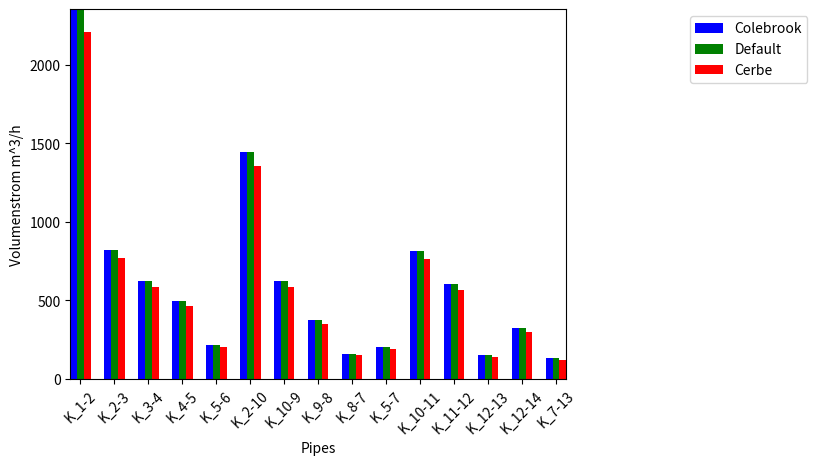

Generate this figure with matplotlib:
import numpy as np
import matplotlib.pyplot as plt
 

N = 15
ind = np.arange(N)


# Use net.res_pipe["vdot_norm_m^3_per_s "].values in 14_Knotennetz.py
# p=1.013bar, k=1mm, colebrook, T= 273.15K
a = np.array([0.65400849, 0.2270723 , 0.17255011, 0.13787761, 0.06045132,
       0.40141516, 0.17331909, 0.10384519, 0.04390945, 0.05615877,
       0.22513151, 0.1667425 , 0.04171526, 0.0889369 , 0.03600786])

# convert s to h
c = a * 3600


# Use net.res_pipe["vdot_norm_m^3_per_s "].values in 14_Knotennetz.py
# p=1.013bar, k=1mm, default, T= 273.15K
b = np.array([0.65400849, 0.22708987, 0.17256768, 0.13789518, 0.06045132,
       0.40139759, 0.17324562, 0.10377172, 0.04383598, 0.05617634,
       0.2251874 , 0.16679839, 0.04177115, 0.0889369 , 0.03595197])

# convert s to h
d = b * 3600


#Values of volume flow from Cerbe
l = [2206, 765.7, 581.7, 464.7, 204.0, 1354.3, 584.3, 350.2, 148.2, 188.7, 760.1, 563.1, 141.1, 300, 120.9] 

# plotting
ax = plt.subplot(111)

labels = ('K_1-2', 'K_2-3', 'K_3-4', 'K_4-5', 'K_5-6', 'K_2-10', 'K_10-9', 'K_9-8', 'K_8-7', 'K_5-7', 'K_10-11', 'K_11-12', 'K_12-13', 'K_12-14', 'K_7-13')
plt.xticks(np.arange(15), labels, rotation=45)
plt.autoscale(tight=True)

rects1 = ax.bar(ind-0.2, c, width=0.2, color='b', align='center')
rects2 = ax.bar(ind, d, width=0.2, color='g', align='center')
rects3 = ax.bar(ind+0.2, l, width=0.2, color='r', align='center')
plt.xlabel('Pipes')
plt.ylabel('Volumenstrom m^3/h')

ax.legend( (rects1[0], rects2[0], rects3[0]), ('Colebrook', 'Default', 'Cerbe'), bbox_to_anchor=(1.5, 1), loc='upper right' )
plt.show()
